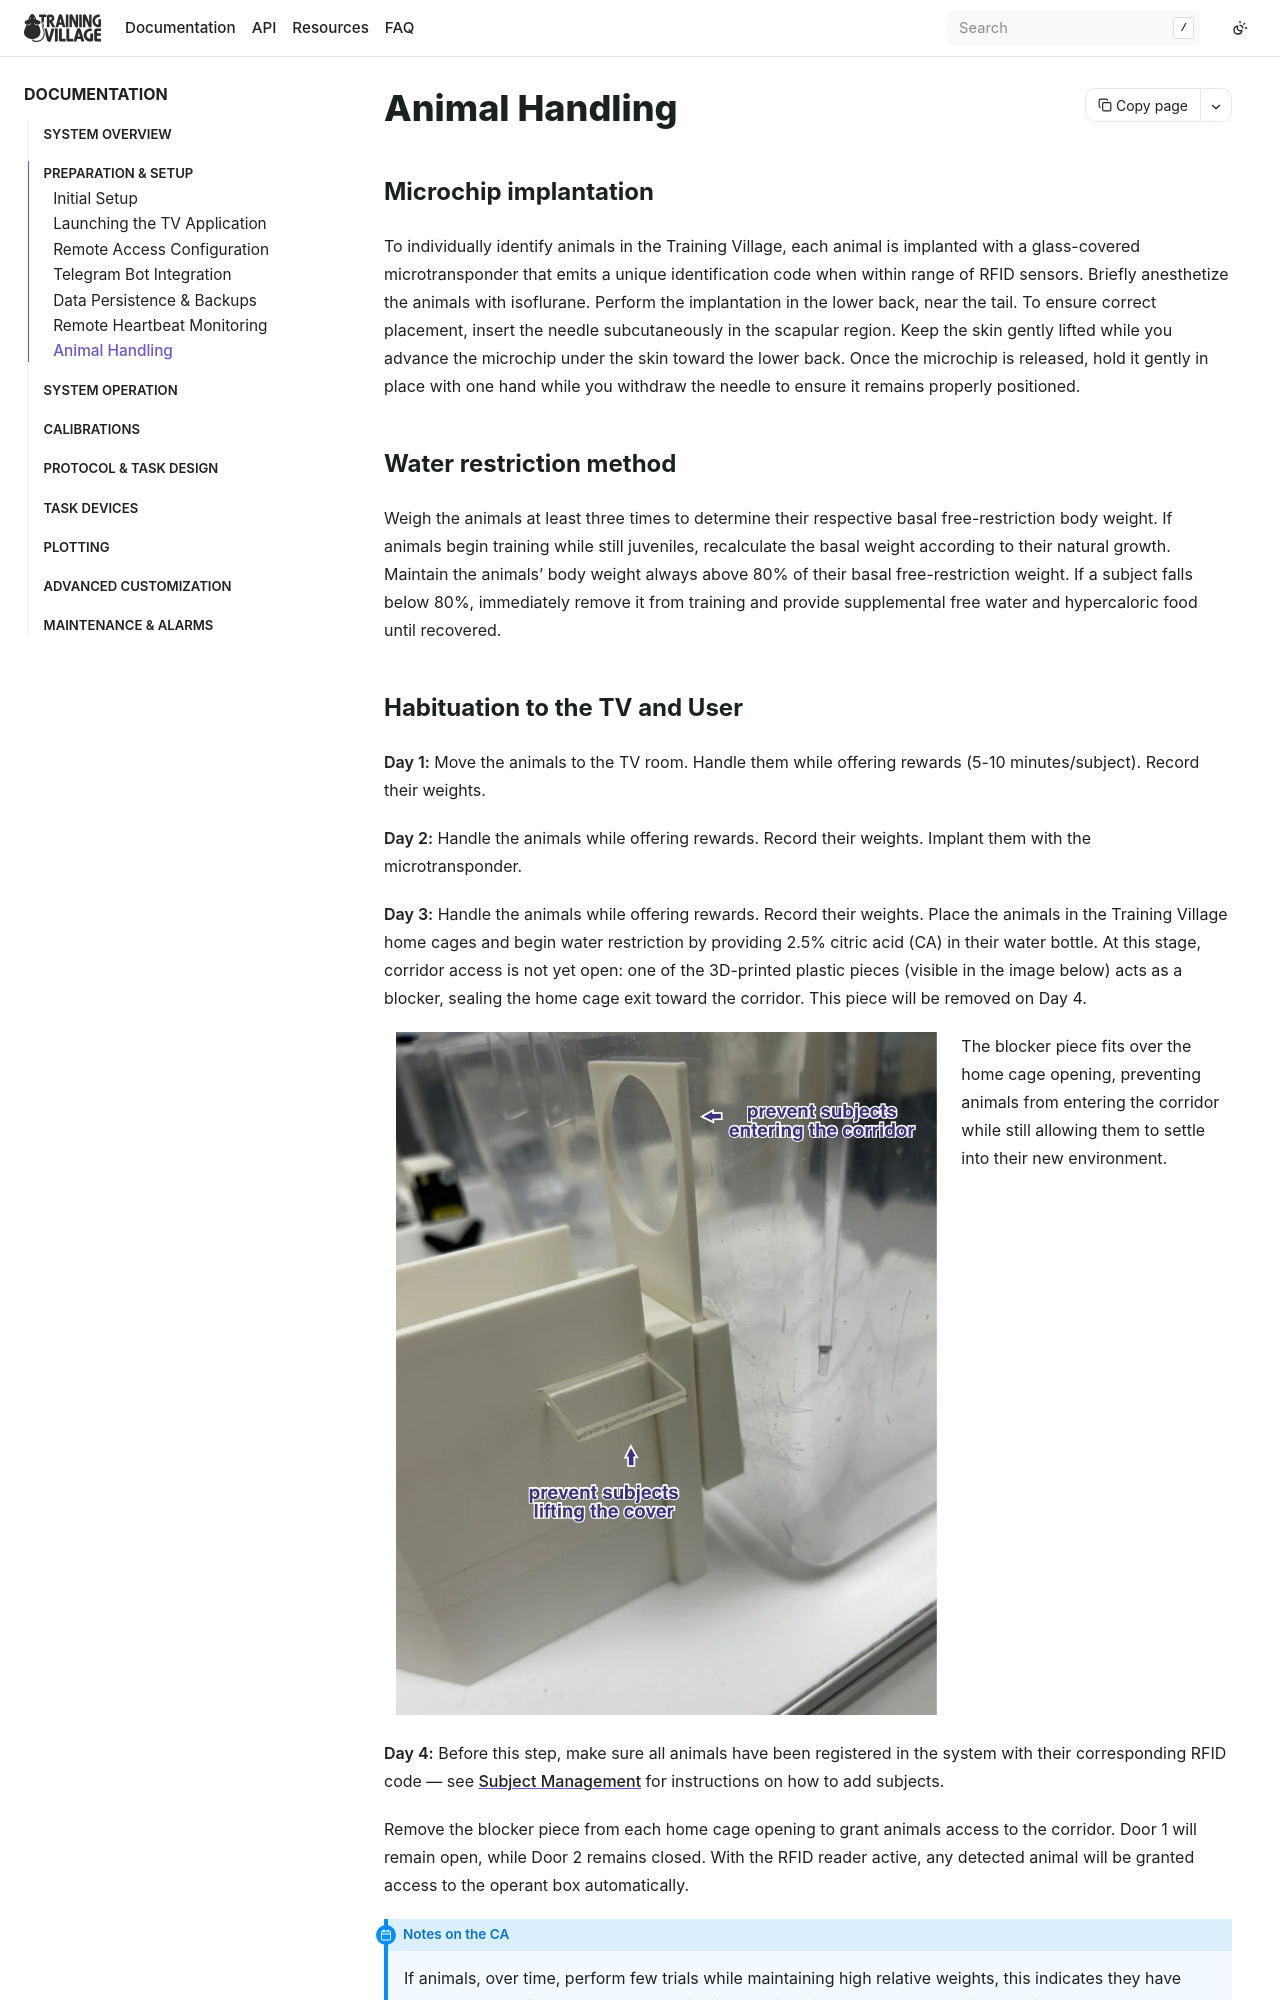

repository: BrainCircuitsBehaviorLab/village · page: preparation/animal.html · generator: sphinx

## Animal Handling

### Microchip implantation

To individually identify animals in the Training Village, each animal is implanted with a glass-covered microtransponder that emits a unique identification code when within range of RFID sensors. Briefly anesthetize the animals with isoflurane. Perform the implantation in the lower back, near the tail. To ensure correct placement, insert the needle subcutaneously in the scapular region. Keep the skin gently lifted while you advance the microchip under the skin toward the lower back. Once the microchip is released, hold it gently in place with one hand while you withdraw the needle to ensure it remains properly positioned.

### Water restriction method

Weigh the animals at least three times to determine their respective basal free-restriction body weight. If animals begin training while still juveniles, recalculate the basal weight according to their natural growth. Maintain the animals' body weight always above 80% of their basal free-restriction weight. If a subject falls below 80%, immediately remove it from training and provide supplemental free water and hypercaloric food until recovered.

### Habituation to the TV and User

**Day 1:**
Move the animals to the TV room. Handle them while offering rewards (5-10 minutes/subject). Record their weights.

**Day 2:**
Handle the animals while offering rewards. Record their weights. Implant them with the microtransponder.

**Day 3:**
Handle the animals while offering rewards. Record their weights. Place the animals in the Training Village home cages and begin water restriction by providing 2.5% citric acid (CA) in their water bottle. At this stage, corridor access is not yet open: one of the 3D-printed plastic pieces (visible in the image below) acts as a blocker, sealing the home cage exit toward the corridor. This piece will be removed on Day 4.

::::{grid} 1 1 2 2
:::{grid-item}
:columns: 12 12 8 8
```{image} /_static/stoppers.webp
:class: zoomable
:width: 100%
```
:::
:::{grid-item}
:columns: 12 12 4 4
The blocker piece fits over the home cage opening, preventing animals from entering the corridor while still allowing them to settle into their new environment.
:::
::::

**Day 4:**
Before this step, make sure all animals have been registered in the system with their corresponding RFID code — see [Subject Management](../system_operation/subject.md) for instructions on how to add subjects.

Remove the blocker piece from each home cage opening to grant animals access to the corridor. Door 1 will remain open, while Door 2 remains closed. With the RFID reader active, any detected animal will be granted access to the operant box automatically.

```{admonition} Notes on the CA
:class: note
If animals, over time, perform few trials while maintaining high relative weights, this indicates they have adapted to the bitter water and are using it as their main water source. In this case, increase the CA concentration by 0.5% and monitor their task motivation and relative weights over the following weeks. If the issue persists but weights remain high, repeat this step weekly until a maximum of 4.5% CA.
```
